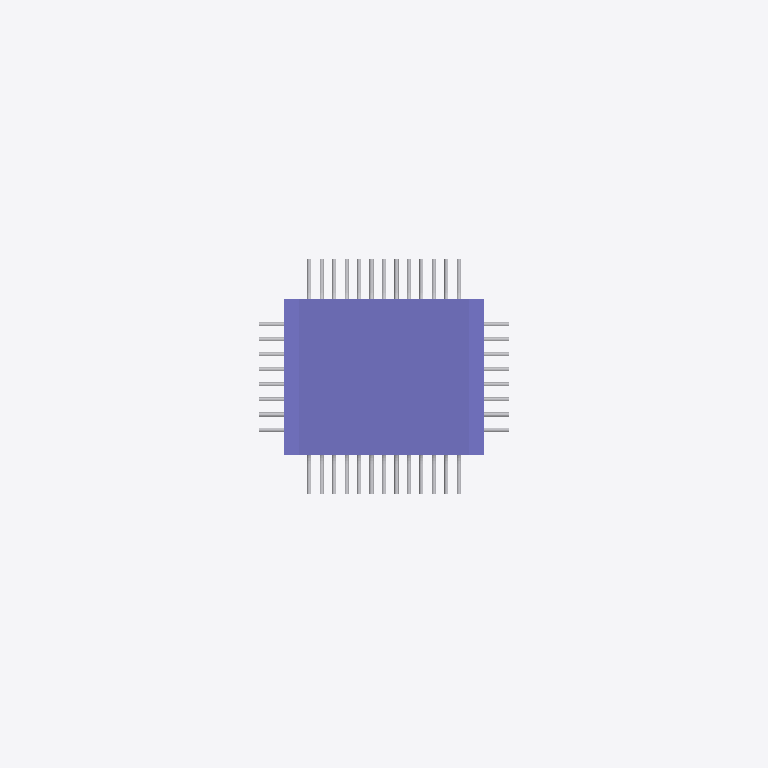
Plan cut of the same IFC building model at storey '1F' (level 0.00 m, cut at 1.40 m), seen from above with north up, elements coloured by IFC class: 42 other elements (light grey), 2 columns (violet). Cut surfaces are drawn darker.
Extent 5.0 m × 3.3 m × 97.7 m (x, y, z). Storeys (23): B2F at -8.30 m; B1F at -4.60 m; 1F at 0.00 m; 2F at 6.00 m; 3F at 11.60 m; 4F at 17.20 m; 5F at 22.80 m; 6F at 28.40 m; 7F at 34.40 m; 8F at 38.20 m; 9F at 42.00 m; 10F at 45.80 m; 11F at 49.60 m; 12F at 53.40 m; 13F at 57.20 m; 14F at 61.00 m. Elements (339): 312 IfcReinforcingBar, 22 IfcColumn, 4 IfcBeam, 1 IfcSlab.

HEADER;
FILE_DESCRIPTION(('ViewDefinition [CoordinationView_V2.0]'),'2;1');
FILE_NAME('Project Number','2023-11-03T15:49:51+09:00',(''),(''),'ODA SDAI 22.12','23.0.11.19 - Exporter 23.0.11.19 - Alternate UI 23.0.11.19','');
FILE_SCHEMA(('IFC2X3'));
ENDSEC;
DATA;
#98=IFCPROJECT('1J2HWrpIHDCwu8WKjtJmnp',#20,'Project Number',$,$,'Project Name','Project Status',(#93),#90);
#194=IFCSITE('1J2HWrpIHDCwu8WKjtJmnn',#20,'Default',$,$,#193,$,$,.ELEMENT.,$,$,$,$,$);
#100=IFCBUILDING('1J2HWrpIHDCwu8WKjtJmno',#20,'',$,$,#16,$,'',.ELEMENT.,$,$,$);
#104=IFCBUILDINGSTOREY('0avVVpwVfFyxS9FYbsL910',#20,'B2F',$,'Level:8mm Head',#103,$,'B2F',.ELEMENT.,-8299.999999999824);
#108=IFCBUILDINGSTOREY('0avVVpwVfFyxS9FYbsL90i',#20,'B1F',$,'Level:8mm Head',#107,$,'B1F',.ELEMENT.,-4599.9999999998245);
#111=IFCBUILDINGSTOREY('1qv6ynVKX7xf87anS8vNi1',#20,'1F',$,'Level:8mm Head',#110,$,'1F',.ELEMENT.,1.762207E-10);
#115=IFCBUILDINGSTOREY('0avVVpwVfFyxS9FYbsL9EK',#20,'2F',$,'Level:8mm Head',#114,$,'2F',.ELEMENT.,6000.000000000177);
#119=IFCBUILDINGSTOREY('0avVVpwVfFyxS9FYbsL9Ee',#20,'3F',$,'Level:8mm Head',#118,$,'3F',.ELEMENT.,11600.000000000178);
#123=IFCBUILDINGSTOREY('0avVVpwVfFyxS9FYbsL98W',#20,'4F',$,'Level:8mm Head',#122,$,'4F',.ELEMENT.,17200.00000000018);
#127=IFCBUILDINGSTOREY('0avVVpwVfFyxS9FYbsL9KV',#20,'5F',$,'Level:8mm Head',#126,$,'5F',.ELEMENT.,22800.00000000018);
#131=IFCBUILDINGSTOREY('0avVVpwVfFyxS9FYbsL9Kp',#20,'6F',$,'Level:8mm Head',#130,$,'6F',.ELEMENT.,28400.00000000018);
#135=IFCBUILDINGSTOREY('0avVVpwVfFyxS9FYbsL9Iw',#20,'7F',$,'Level:8mm Head',#134,$,'7F',.ELEMENT.,34400.00000000018);
#139=IFCBUILDINGSTOREY('0avVVpwVfFyxS9FYbsL9Hl',#20,'8F',$,'Level:8mm Head',#138,$,'8F',.ELEMENT.,38200.000000000175);
#143=IFCBUILDINGSTOREY('0avVVpwVfFyxS9FYbsL9U3',#20,'9F',$,'Level:8mm Head',#142,$,'9F',.ELEMENT.,42000.00000000018);
#147=IFCBUILDINGSTOREY('0avVVpwVfFyxS9FYbsL9VN',#20,'10F',$,'Level:8mm Head',#146,$,'10F',.ELEMENT.,45800.00000000018);
#151=IFCBUILDINGSTOREY('0avVVpwVfFyxS9FYbsL9Vh',#20,'11F',$,'Level:8mm Head',#150,$,'11F',.ELEMENT.,49600.00000000018);
#155=IFCBUILDINGSTOREY('0avVVpwVfFyxS9FYbsL9S$',#20,'12F',$,'Level:8mm Head',#154,$,'12F',.ELEMENT.,53400.00000000019);
#159=IFCBUILDINGSTOREY('0avVVpwVfFyxS9FYbsL9TJ',#20,'13F',$,'Level:8mm Head',#158,$,'13F',.ELEMENT.,57200.00000000019);
#163=IFCBUILDINGSTOREY('0avVVpwVfFyxS9FYbsL9Td',#20,'14F',$,'Level:8mm Head',#162,$,'14F',.ELEMENT.,61000.00000000019);
#167=IFCBUILDINGSTOREY('0avVVpwVfFyxS9FYbsL9Qx',#20,'15F',$,'Level:8mm Head',#166,$,'15F',.ELEMENT.,64800.0000000002);
#171=IFCBUILDINGSTOREY('0avVVpwVfFyxS9FYbsL9RF',#20,'16F',$,'Level:8mm Head',#170,$,'16F',.ELEMENT.,68600.0000000002);
#175=IFCBUILDINGSTOREY('0avVVpwVfFyxS9FYbsL9RZ',#20,'17F',$,'Level:8mm Head',#174,$,'17F',.ELEMENT.,72400.0000000002);
#179=IFCBUILDINGSTOREY('0avVVpwVfFyxS9FYbsL9Ot',#20,'18F',$,'Level:8mm Head',#178,$,'18F',.ELEMENT.,76200.0000000002);
#183=IFCBUILDINGSTOREY('0avVVpwVfFyxS9FYbsL9PB',#20,'19F',$,'Level:8mm Head',#182,$,'19F',.ELEMENT.,80000.00000000019);
#187=IFCBUILDINGSTOREY('0avVVpwVfFyxS9FYbsL9Yj',#20,'20F',$,'Level:8mm Head',#186,$,'20F',.ELEMENT.,84400.0000000002);
#191=IFCBUILDINGSTOREY('0avVVpwVfFyxS9FYbsL9Z1',#20,'Roof',$,'Level:8mm Head',#190,$,'Roof',.ELEMENT.,88800.0000000002);
#296=IFCCOLUMN('3$th_KuIj5$uAs$MjWVs85',#20,'M_Concrete-Rectangular-Column:C14 1F:425336',$,'M_Concrete-Rectangular-Column:C14 1F',#295,#292,'425336');
#264=IFCCOLUMN('3HcS1uJtz0NOhxL9N$Nkmk',#20,'M_Concrete-Rectangular-Column:C14 BF:423750',$,'M_Concrete-Rectangular-Column:C14 BF',#263,#260,'423750');
#2483=IFCREINFORCINGBAR('0oeQODsPD2hu48nGyKDR1c',#20,'Rebar Bar:29M : Shape BS8666 12:545419: 6',$,'Rebar Bar:29M',#2482,#2481,'545419','ASTM A615 Grade 60',28.7,0.0006469246132088435,10340.0,.NOTDEFINED.,$);
#2525=IFCREINFORCINGBAR('0oeQODsPD2hu48nGaKDR1c',#20,'Rebar Bar:29M : Shape BS8666 12:545419: 8',$,'Rebar Bar:29M',#2524,#2523,'545419','ASTM A615 Grade 60',28.7,0.0006469246132088435,10340.0,.NOTDEFINED.,$);
#1531=IFCREINFORCINGBAR('0oeQODsPD2hu48nGyKDR1a',#20,'Rebar Bar:29M : Shape BS8666 12:545417: 6',$,'Rebar Bar:29M',#1530,#1529,'545417','ASTM A615 Grade 60',28.7,0.0006469246132088435,10340.0,.NOTDEFINED.,$);
#1573=IFCREINFORCINGBAR('0oeQODsPD2hu48nGaKDR1a',#20,'Rebar Bar:29M : Shape BS8666 12:545417: 8',$,'Rebar Bar:29M',#1572,#1571,'545417','ASTM A615 Grade 60',28.7,0.0006469246132088435,10340.0,.NOTDEFINED.,$);
#2378=IFCREINFORCINGBAR('0oeQODsPD2hu48nG0KDR1c',#20,'Rebar Bar:29M : Shape BS8666 12:545419: 1',$,'Rebar Bar:29M',#2358,#2377,'545419','ASTM A615 Grade 60',28.7,0.0006469246132088435,10340.0,.NOTDEFINED.,$);
#2399=IFCREINFORCINGBAR('0oeQODsPD2hu48nGCKDR1c',#20,'Rebar Bar:29M : Shape BS8666 12:545419: 2',$,'Rebar Bar:29M',#2398,#2397,'545419','ASTM A615 Grade 60',28.7,0.0006469246132088435,10340.0,.NOTDEFINED.,$);
#2420=IFCREINFORCINGBAR('0oeQODsPD2hu48nG8KDR1c',#20,'Rebar Bar:29M : Shape BS8666 12:545419: 3',$,'Rebar Bar:29M',#2419,#2418,'545419','ASTM A615 Grade 60',28.7,0.0006469246132088435,10340.0,.NOTDEFINED.,$);
#2441=IFCREINFORCINGBAR('0oeQODsPD2hu48nGqKDR1c',#20,'Rebar Bar:29M : Shape BS8666 12:545419: 4',$,'Rebar Bar:29M',#2440,#2439,'545419','ASTM A615 Grade 60',28.7,0.0006469246132088435,10340.0,.NOTDEFINED.,$);
#2462=IFCREINFORCINGBAR('0oeQODsPD2hu48nGmKDR1c',#20,'Rebar Bar:29M : Shape BS8666 12:545419: 5',$,'Rebar Bar:29M',#2461,#2460,'545419','ASTM A615 Grade 60',28.7,0.0006469246132088435,10340.0,.NOTDEFINED.,$);
#2504=IFCREINFORCINGBAR('0oeQODsPD2hu48nGuKDR1c',#20,'Rebar Bar:29M : Shape BS8666 12:545419: 7',$,'Rebar Bar:29M',#2503,#2502,'545419','ASTM A615 Grade 60',28.7,0.0006469246132088435,10340.0,.NOTDEFINED.,$);
#2546=IFCREINFORCINGBAR('0oeQODsPD2hu48nGWKDR1c',#20,'Rebar Bar:29M : Shape BS8666 12:545419: 9',$,'Rebar Bar:29M',#2545,#2544,'545419','ASTM A615 Grade 60',28.7,0.0006469246132088435,10340.0,.NOTDEFINED.,$);
#2567=IFCREINFORCINGBAR('0oeQODsPD2hu48nGiKDR1c',#20,'Rebar Bar:29M : Shape BS8666 12:545419: 10',$,'Rebar Bar:29M',#2566,#2565,'545419','ASTM A615 Grade 60',28.7,0.0006469246132088435,10340.0,.NOTDEFINED.,$);
#2588=IFCREINFORCINGBAR('0oeQODsPD2hu48nGeKDR1c',#20,'Rebar Bar:29M : Shape BS8666 12:545419: 11',$,'Rebar Bar:29M',#2587,#2586,'545419','ASTM A615 Grade 60',28.7,0.0006469246132088435,10340.0,.NOTDEFINED.,$);
#2630=IFCREINFORCINGBAR('0oeQODsPD2hu48nHGKDR1c',#20,'Rebar Bar:29M : Shape BS8666 12:545419: 13',$,'Rebar Bar:29M',#2629,#2628,'545419','ASTM A615 Grade 60',28.7,0.0006469246132088435,10340.0,.NOTDEFINED.,$);
#2609=IFCREINFORCINGBAR('0oeQODsPD2hu48nHKKDR1c',#20,'Rebar Bar:29M : Shape BS8666 12:545419: 12',$,'Rebar Bar:29M',#2608,#2607,'545419','ASTM A615 Grade 60',28.7,0.0006469246132088435,10340.0,.NOTDEFINED.,$);
#1426=IFCREINFORCINGBAR('0oeQODsPD2hu48nG0KDR1a',#20,'Rebar Bar:29M : Shape BS8666 12:545417: 1',$,'Rebar Bar:29M',#1406,#1425,'545417','ASTM A615 Grade 60',28.7,0.0006469246132088435,10340.0,.NOTDEFINED.,$);
#1447=IFCREINFORCINGBAR('0oeQODsPD2hu48nGCKDR1a',#20,'Rebar Bar:29M : Shape BS8666 12:545417: 2',$,'Rebar Bar:29M',#1446,#1445,'545417','ASTM A615 Grade 60',28.7,0.0006469246132088435,10340.0,.NOTDEFINED.,$);
#1489=IFCREINFORCINGBAR('0oeQODsPD2hu48nGqKDR1a',#20,'Rebar Bar:29M : Shape BS8666 12:545417: 4',$,'Rebar Bar:29M',#1488,#1487,'545417','ASTM A615 Grade 60',28.7,0.0006469246132088435,10340.0,.NOTDEFINED.,$);
#1468=IFCREINFORCINGBAR('0oeQODsPD2hu48nG8KDR1a',#20,'Rebar Bar:29M : Shape BS8666 12:545417: 3',$,'Rebar Bar:29M',#1467,#1466,'545417','ASTM A615 Grade 60',28.7,0.0006469246132088435,10340.0,.NOTDEFINED.,$);
#1510=IFCREINFORCINGBAR('0oeQODsPD2hu48nGmKDR1a',#20,'Rebar Bar:29M : Shape BS8666 12:545417: 5',$,'Rebar Bar:29M',#1509,#1508,'545417','ASTM A615 Grade 60',28.7,0.0006469246132088435,10340.0,.NOTDEFINED.,$);
#1552=IFCREINFORCINGBAR('0oeQODsPD2hu48nGuKDR1a',#20,'Rebar Bar:29M : Shape BS8666 12:545417: 7',$,'Rebar Bar:29M',#1551,#1550,'545417','ASTM A615 Grade 60',28.7,0.0006469246132088435,10340.0,.NOTDEFINED.,$);
#1594=IFCREINFORCINGBAR('0oeQODsPD2hu48nGWKDR1a',#20,'Rebar Bar:29M : Shape BS8666 12:545417: 9',$,'Rebar Bar:29M',#1593,#1592,'545417','ASTM A615 Grade 60',28.7,0.0006469246132088435,10340.0,.NOTDEFINED.,$);
#1615=IFCREINFORCINGBAR('0oeQODsPD2hu48nGiKDR1a',#20,'Rebar Bar:29M : Shape BS8666 12:545417: 10',$,'Rebar Bar:29M',#1614,#1613,'545417','ASTM A615 Grade 60',28.7,0.0006469246132088435,10340.0,.NOTDEFINED.,$);
#1657=IFCREINFORCINGBAR('0oeQODsPD2hu48nHKKDR1a',#20,'Rebar Bar:29M : Shape BS8666 12:545417: 12',$,'Rebar Bar:29M',#1656,#1655,'545417','ASTM A615 Grade 60',28.7,0.0006469246132088435,10340.0,.NOTDEFINED.,$);
#1636=IFCREINFORCINGBAR('0oeQODsPD2hu48nGeKDR1a',#20,'Rebar Bar:29M : Shape BS8666 12:545417: 11',$,'Rebar Bar:29M',#1635,#1634,'545417','ASTM A615 Grade 60',28.7,0.0006469246132088435,10340.0,.NOTDEFINED.,$);
#1678=IFCREINFORCINGBAR('0oeQODsPD2hu48nHGKDR1a',#20,'Rebar Bar:29M : Shape BS8666 12:545417: 13',$,'Rebar Bar:29M',#1677,#1676,'545417','ASTM A615 Grade 60',28.7,0.0006469246132088435,10340.0,.NOTDEFINED.,$);
#1081=IFCREINFORCINGBAR('0oeQODsPD2hu48nG8KDR1g',#20,'Rebar Bar:29M : Shape BS8666 12:545415: 3',$,'Rebar Bar:29M',#1080,#1079,'545415','ASTM A615 Grade 60',28.7,0.0006469246132088435,10340.0,.NOTDEFINED.,$);
#2141=IFCREINFORCINGBAR('0oeQODsPD2hu48nGaKDR1d',#20,'Rebar Bar:29M : Shape BS8666 12:545418: 8',$,'Rebar Bar:29M',#2140,#2139,'545418','ASTM A615 Grade 60',28.7,0.0006469246132088435,10340.0,.NOTDEFINED.,$);
#1055=IFCREINFORCINGBAR('0oeQODsPD2hu48nGCKDR1g',#20,'Rebar Bar:29M : Shape BS8666 12:545415: 2',$,'Rebar Bar:29M',#1054,#1053,'545415','ASTM A615 Grade 60',28.7,0.0006469246132088435,10340.0,.NOTDEFINED.,$);
#1123=IFCREINFORCINGBAR('0oeQODsPD2hu48nGmKDR1g',#20,'Rebar Bar:29M : Shape BS8666 12:545415: 5',$,'Rebar Bar:29M',#1122,#1121,'545415','ASTM A615 Grade 60',28.7,0.0006469246132088435,10340.0,.NOTDEFINED.,$);
#1102=IFCREINFORCINGBAR('0oeQODsPD2hu48nGqKDR1g',#20,'Rebar Bar:29M : Shape BS8666 12:545415: 4',$,'Rebar Bar:29M',#1101,#1100,'545415','ASTM A615 Grade 60',28.7,0.0006469246132088435,10340.0,.NOTDEFINED.,$);
#1165=IFCREINFORCINGBAR('0oeQODsPD2hu48nGuKDR1g',#20,'Rebar Bar:29M : Shape BS8666 12:545415: 7',$,'Rebar Bar:29M',#1164,#1163,'545415','ASTM A615 Grade 60',28.7,0.0006469246132088435,10340.0,.NOTDEFINED.,$);
#1144=IFCREINFORCINGBAR('0oeQODsPD2hu48nGyKDR1g',#20,'Rebar Bar:29M : Shape BS8666 12:545415: 6',$,'Rebar Bar:29M',#1143,#1142,'545415','ASTM A615 Grade 60',28.7,0.0006469246132088435,10340.0,.NOTDEFINED.,$);
#1186=IFCREINFORCINGBAR('0oeQODsPD2hu48nGaKDR1g',#20,'Rebar Bar:29M : Shape BS8666 12:545415: 8',$,'Rebar Bar:29M',#1185,#1184,'545415','ASTM A615 Grade 60',28.7,0.0006469246132088435,10340.0,.NOTDEFINED.,$);
#1207=IFCREINFORCINGBAR('0oeQODsPD2hu48nGWKDR1g',#20,'Rebar Bar:29M : Shape BS8666 12:545415: 9',$,'Rebar Bar:29M',#1206,#1205,'545415','ASTM A615 Grade 60',28.7,0.0006469246132088435,10340.0,.NOTDEFINED.,$);
#2015=IFCREINFORCINGBAR('0oeQODsPD2hu48nGCKDR1d',#20,'Rebar Bar:29M : Shape BS8666 12:545418: 2',$,'Rebar Bar:29M',#2014,#2013,'545418','ASTM A615 Grade 60',28.7,0.0006469246132088435,10340.0,.NOTDEFINED.,$);
#2036=IFCREINFORCINGBAR('0oeQODsPD2hu48nG8KDR1d',#20,'Rebar Bar:29M : Shape BS8666 12:545418: 3',$,'Rebar Bar:29M',#2035,#2034,'545418','ASTM A615 Grade 60',28.7,0.0006469246132088435,10340.0,.NOTDEFINED.,$);
#2057=IFCREINFORCINGBAR('0oeQODsPD2hu48nGqKDR1d',#20,'Rebar Bar:29M : Shape BS8666 12:545418: 4',$,'Rebar Bar:29M',#2056,#2055,'545418','ASTM A615 Grade 60',28.7,0.0006469246132088435,10340.0,.NOTDEFINED.,$);
#2078=IFCREINFORCINGBAR('0oeQODsPD2hu48nGmKDR1d',#20,'Rebar Bar:29M : Shape BS8666 12:545418: 5',$,'Rebar Bar:29M',#2077,#2076,'545418','ASTM A615 Grade 60',28.7,0.0006469246132088435,10340.0,.NOTDEFINED.,$);
#2099=IFCREINFORCINGBAR('0oeQODsPD2hu48nGyKDR1d',#20,'Rebar Bar:29M : Shape BS8666 12:545418: 6',$,'Rebar Bar:29M',#2098,#2097,'545418','ASTM A615 Grade 60',28.7,0.0006469246132088435,10340.0,.NOTDEFINED.,$);
#2120=IFCREINFORCINGBAR('0oeQODsPD2hu48nGuKDR1d',#20,'Rebar Bar:29M : Shape BS8666 12:545418: 7',$,'Rebar Bar:29M',#2119,#2118,'545418','ASTM A615 Grade 60',28.7,0.0006469246132088435,10340.0,.NOTDEFINED.,$);
#2162=IFCREINFORCINGBAR('0oeQODsPD2hu48nGWKDR1d',#20,'Rebar Bar:29M : Shape BS8666 12:545418: 9',$,'Rebar Bar:29M',#2161,#2160,'545418','ASTM A615 Grade 60',28.7,0.0006469246132088435,10340.0,.NOTDEFINED.,$);
ENDSEC;